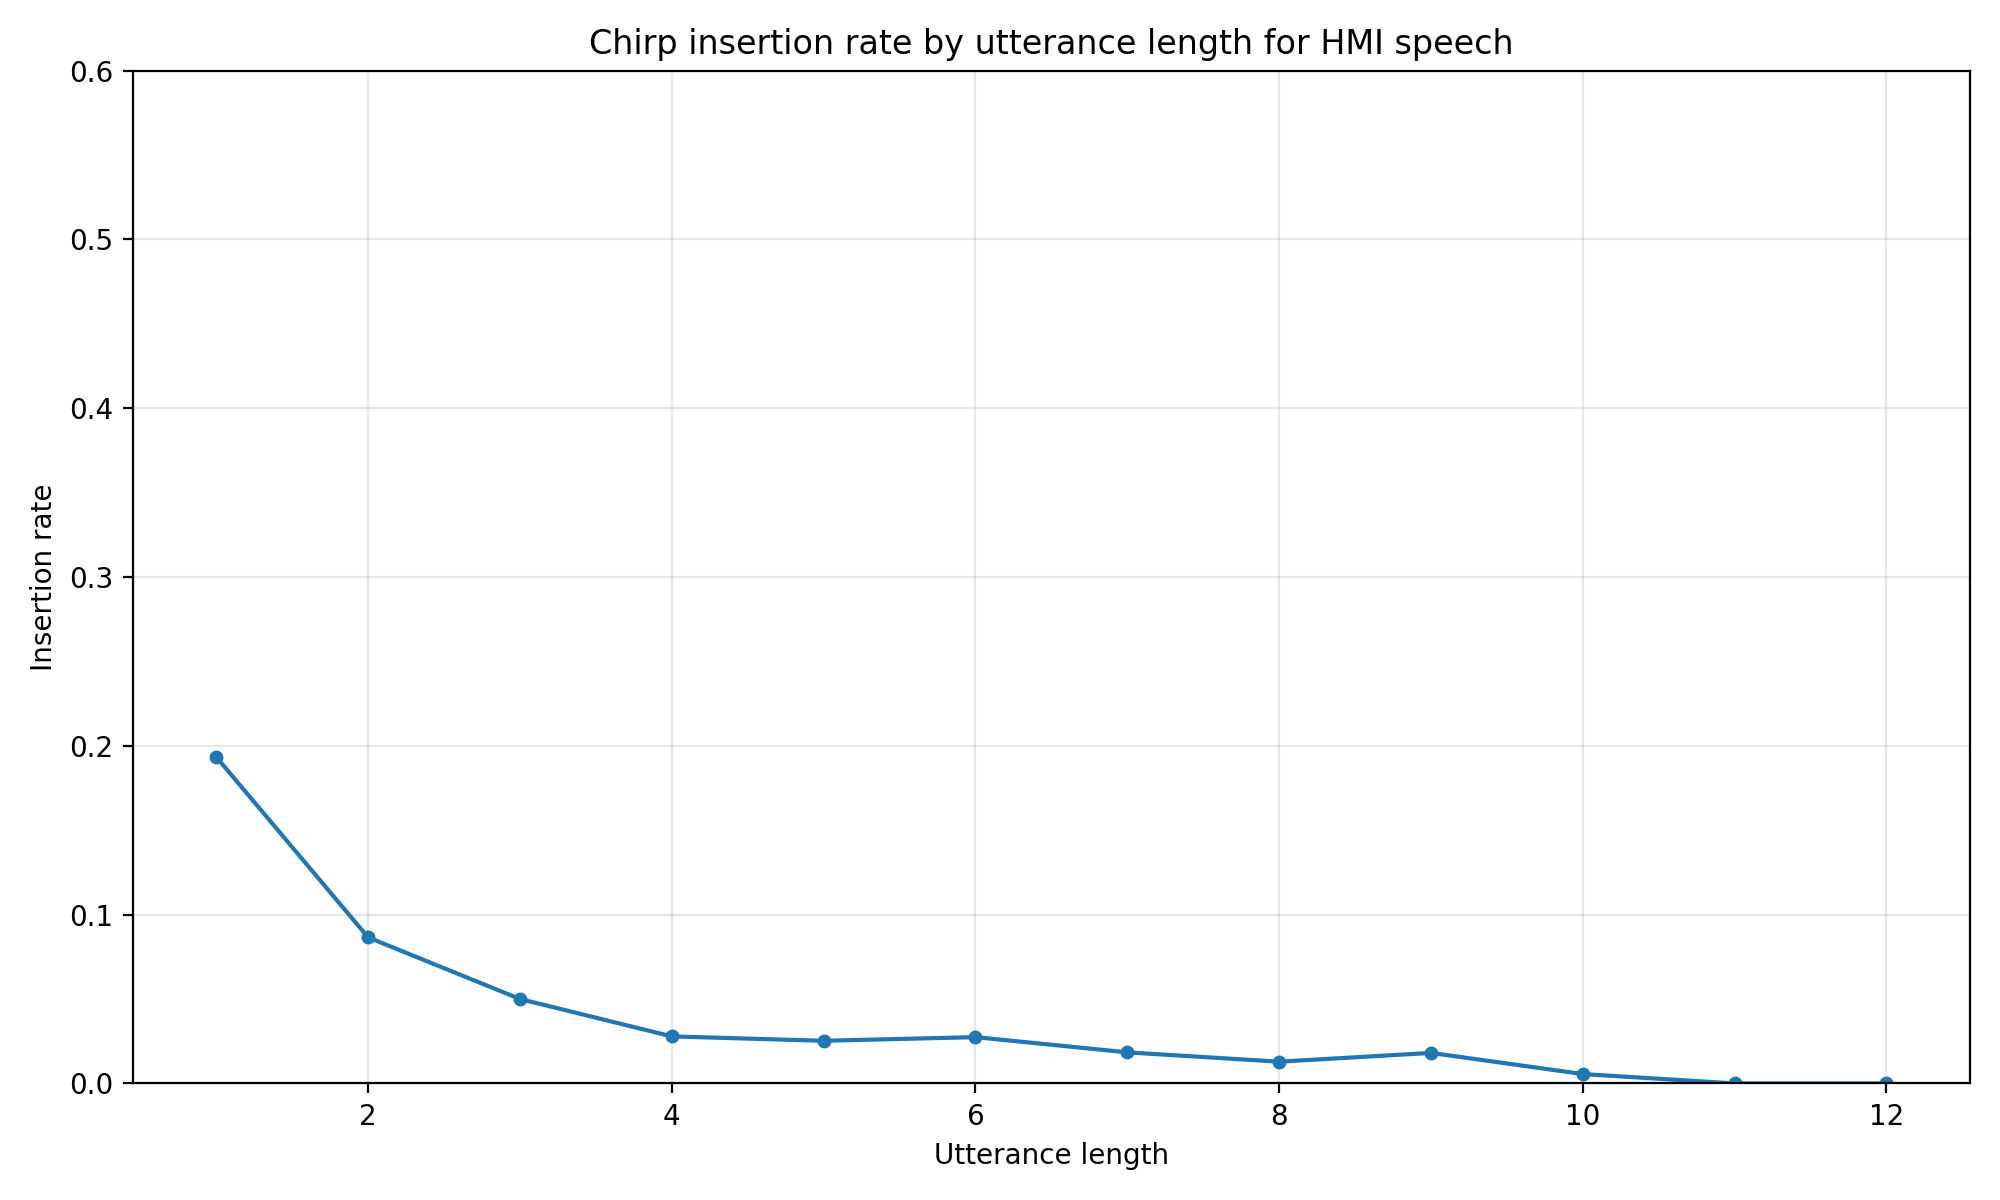

Data behind this chart, as committed beside it:
utterance_length, insertion_rate
1, 0.1934
2, 0.08652
3, 0.05003
4, 0.02787
5, 0.02527
6, 0.02744
7, 0.01841
8, 0.01289
9, 0.01809
10, 0.005556
11, 0.0
12, 0.0
